Run: headless pygame with SDL's dummy video driver; simulated clock (each Clock.tick advances the game by its frame time, no real sleeping); random seed 0; keys injected as events and as key.get_pressed() state; mouse plan: one left click at the window centre at the start of phase 2, then a move to the lower-right quarter at the start of phase 3.
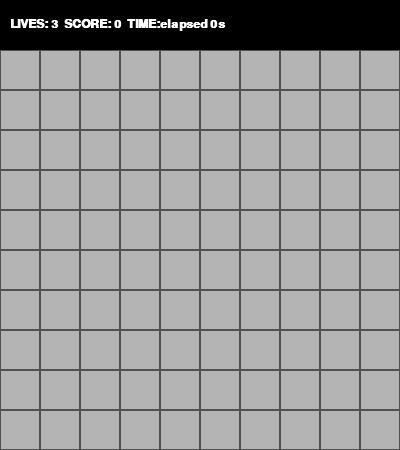
Frame 1 of 4 · flips 1–60 · no input
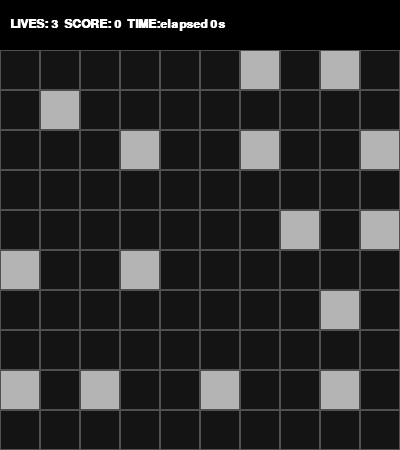
Frame 2 of 4 · flips 61–180 · clicked the window centre · tapped SPACE, RETURN · held RIGHT (→), D
Frame 3 of 4 · flips 181–300 · moved the mouse to the lower-right quarter · held DOWN (↓), S · screen unchanged from frame 2, image omitted
Frame 4 of 4 · flips 301–420 · held LEFT (←), A, UP (↑), W · screen unchanged from frame 3, image omitted

The pygame program that drew these frames:

import pygame
import os
import random
import sys

#Game Settings
ROWS, COLS = 10,10
TILE_SIZE = 40
HEADER_HEIGHT = 50
SCREEN_WIDTH = COLS * TILE_SIZE
SCREEN_HEIGHT = ROWS * TILE_SIZE + HEADER_HEIGHT
MINE_COUNT = 15
START_LIVES = 3

# Mandatory path handling from project instructions 
GAME_PATH = os.path.dirname(os.path.abspath(__file__))

def get_asset_path(filename: str) -> str:
    '''Returns the path to an asset file, given its filename.'''
    return os.path.join(GAME_PATH, "assets", filename)

# Initialize Pygame
pygame.init()
screen = pygame.display.set_mode((SCREEN_WIDTH, SCREEN_HEIGHT))
pygame.display.set_caption("Chain Reaction Minesweeper")
clock = pygame.time.Clock()

#Initalize Stats
score = 0
lives = START_LIVES
start_ticks = None # Will be set on first click to start the timer
end_ticks = None #used to stop timer on game over
game_over = False #tracks if game ended

class Tile: #Creating a Tile class
    def __init__(self, row, col, size):
        self.row = row
        self.col = col
        self.rect = pygame.Rect(col * size, (row * size) + HEADER_HEIGHT, size, size)
        self.is_mine = False
        self.is_revealed = False
        self.is_flagged = False
        self.adjacent_mines = 0

    def draw(self, surface):
        # 1. Background Color (Hidden = Gray, Revealed = Black)
        if not self.is_revealed:
            color = (180, 180, 180) 
        else:
            color = (20, 20, 20)    
            
        pygame.draw.rect(surface, color, self.rect)
        pygame.draw.rect(surface, (80, 80, 80), self.rect, 1) # Thin dark border

        # 2. Show contents ONLY if revealed
        if self.is_revealed:
            if self.is_mine:
                # Clean Red Mine (No diagonal line)
                pygame.draw.circle(surface, (255, 0, 0), self.rect.center, 15)
            elif self.adjacent_mines > 0:
                # Show numbers (Only if greater than 0)
                font = pygame.font.SysFont('Arial', 24, bold=True)
                text = font.render(str(self.adjacent_mines), True, (0, 255, 255))
                # Centering the text slightly
                text_rect = text.get_rect(center=self.rect.center)
                surface.blit(text, text_rect)
            # If adjacent_mines is 0, it does nothing (stays blank black)

        # 3. Flags (Orange for visibility)
        elif self.is_flagged:
            flag_rect = pygame.Rect(self.rect.x + 10, self.rect.y + 10, 20, 20)
            pygame.draw.rect(surface, (255, 165, 0), flag_rect)
# Game Settings
ROWS, COLS = 10, 10
TILE_SIZE = 40
grid = [[Tile(r, c, TILE_SIZE) for c in range(COLS)] for r in range(ROWS)]
lives = 3 # Your specific twist rule


first_click = True
running = True

def in_bounds(r, c):
    return 0 <= r < ROWS and 0 <= c < COLS

def calculate_numbers(grid):
    for r in range(ROWS):
        for c in range(COLS):
            if grid[r][c].is_mine:
                continue
            # Check all 8 neighbors
            count = 0
            for i in range(max(0, r-1), min(ROWS, r+2)):
                for j in range(max(0, c-1), min(COLS, c+2)):
                    if grid[i][j].is_mine:
                        count += 1
            grid[r][c].adjacent_mines = count

def reveal_empty_tiles(grid, r,c):
    stack = [(r,c)]
    visited = set()

    while stack:    
        cr, cc = stack.pop()
        if (cr, cc) in visited:
            continue
        visited.add((cr, cc))
        tile = grid[cr][cc]

        if tile.is_mine or tile.is_flagged:
            continue

        if not tile.is_revealed:
            tile.is_revealed = True

        if tile.adjacent_mines == 0:
            for i in range(cr - 1, cr + 2):
                for j in range(cc - 1, cc + 2):
                    if in_bounds(i,j) and (i,j) not in visited:
                        stack.append((i, j))
               

def place_mines(grid, start_r, start_c):
    excluded = {(start_r, start_c)}
    for i in range(start_r - 1, start_r + 2):
       for j in range(start_c - 1, start_c + 2):
           if in_bounds(i, j):
               excluded.add((i, j))

    possible = [(r, c) for r in range(ROWS) for c in range(COLS) if (r, c) not in excluded]
    mine_count = min(MINE_COUNT, len(possible))
    max_attempts = 100
    for attempt in range(max_attempts):
       # clear any previous mines
       for r in range(ROWS):
           for c in range(COLS):
               grid[r][c].is_mine = False

       random.shuffle(possible)
       placed = 0
       for r, c in possible:
           if placed >= mine_count:
               break
           # check adjacency: skip if any neighbor already has a mine
           ok = True
           for i in range(r - 1, r + 2):
               for j in range(c - 1, c + 2):
                      if in_bounds(i, j) and grid[i][j].is_mine:
                       ok = False
                       break
               if not ok:
                   break
           if not ok:
               continue
           grid[r][c].is_mine = True
           placed += 1


       if placed >= mine_count:
           break
     
def trigger_game_over():
    global running
    print(f'GAME OVER! Final Score: {score}')
    for row in grid:
        for t in row:
                if t.is_mine:
                    t.is_revealed = True # Reveal all mines at game over


while running:
    screen.fill((0, 0, 0)) # Clear screen with black
    
    for event in pygame.event.get():
        if event.type == pygame.QUIT:
            running = False
        
        # Add your Right-Click Flagging logic here
        if event.type == pygame.MOUSEBUTTONDOWN:
            mx, my = event.pos
            c = mx // TILE_SIZE
            r = (my - HEADER_HEIGHT) // TILE_SIZE #udjusting the mouse postiion to account for header height

            if 0 <= r < ROWS and 0 <= c < COLS:
                tile = grid[r][c]
            else:
                continue

            if event.button == 1:  # Left Click
                    if not tile.is_flagged and not tile.is_revealed:
                        #First click should never be mine
                        if first_click:
                            place_mines(grid, r, c) 
                            first_click = False
                            start_ticks = pygame.time.get_ticks()


                        tile.is_revealed = True
                        
                        if tile.is_mine:
                            lives -= 1
                            print(f"BOOM! You hit a mine. Lives left: {lives}")

                        elif tile.adjacent_mines == 0:
                            #If the tile is empty, start the chain reaction!
                            reveal_empty_tiles(grid,r,c)

                    
                        if lives <= 0:
                            print("GAME OVER! You ran out of lives.")
                                # REVEAL ALL MINES so the player sees where they were
                            for row in grid:
                                for t in row:
                                    if t.is_mine:
                                            t.is_revealed = True


            
            elif event.button == 3: # Right Click (FLAG)
                if not tile.is_revealed:
                    tile.is_flagged = not tile.is_flagged

            # Adding Spacebar Detonation logic here
            # --- STEP 4: DETONATION LOGIC ---
        if event.type == pygame.KEYDOWN:
            if event.key == pygame.K_SPACE:
                # 1. Get mouse position and subtract the header
                mx, my = pygame.mouse.get_pos()
                c = mx // TILE_SIZE  
                r = (my - HEADER_HEIGHT) // TILE_SIZE 
                
                # 2. Check if we are inside the grid
                if 0 <= r < ROWS and 0 <= c < COLS:
                    target_tile = grid[r][c]
                    
                    # 3. SUCCESS: Detonate correctly flagged mines
                    if target_tile.is_flagged and target_tile.is_mine:
                        print("Successful Detonation! Chain Reaction!")
                        score += 50  # Add a points bonus from the Final Code
                        
                        # The 3x3 Loop: Reveal every neighbor safely
                        for i in range(max(0, r-1), min(ROWS, r+2)):
                            for j in range(max(0, c-1), min(COLS, c+2)):
                                if not grid[i][j].is_revealed:
                                    grid[i][j].is_revealed = True
                                    score += 10 # Extra points for chain reveals
                        
                        # Remove the flag after detonation
                        target_tile.is_flagged = False

                    # 4. PENALTY: Detonating a fake flag
                    elif target_tile.is_flagged and not target_tile.is_mine:
                        lives -= 1
                        print(f"Misfire! Lives: {lives}")

    # Draw the grid
    for row in grid:
        for tile in row:
            tile.draw(screen)
    font = pygame.font.SysFont('Arial', 24, bold=True)
    life_text = font.render(f"LIVES: {lives}", True, (255, 0, 0))
    # Position it at the top left (or wherever fits your screen)
    screen.blit(life_text, (10, 10))

    pygame.draw.rect(screen, (0,0,0), (0,0, SCREEN_WIDTH, HEADER_HEIGHT)) # Clear header area with black

    elapsed = 0
    if start_ticks:
        if game_over and end_ticks:
            elapsed = (end_ticks - start_ticks) // 1000
        else:
            elapsed = (pygame.time.get_ticks() - start_ticks) // 1000

    font = pygame.font.SysFont("Arial", 18, bold=True)
    stats_str = f"LIVES: {lives}  SCORE: {score}  TIME:elapsed {elapsed}s"
    text_surf = font.render(stats_str, True, (255, 255, 255))
    screen.blit(text_surf, (10, (HEADER_HEIGHT - text_surf.get_height()) // 2)) # Center text vertically in header


    pygame.display.flip()

pygame.quit()
